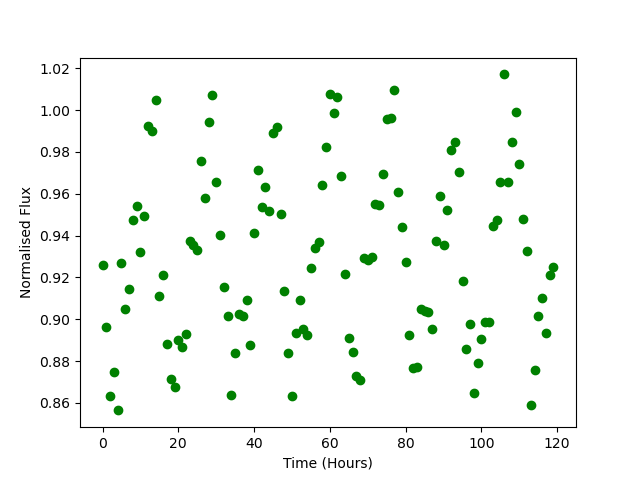

Values plotted in this chart, from the file beside it:
Time, Flux
0.0, 0.9259
1.0, 0.8962
2.0, 0.8633
3.0, 0.8746
4.0, 0.8564
5.0, 0.9268
6.0, 0.9051
7.0, 0.9144
8.0, 0.9474
9.0, 0.9539
10.0, 0.9324
11.0, 0.9491
12.0, 0.9922
13.0, 0.9899
14.0, 1.005
15.0, 0.911
16.0, 0.921
17.0, 0.888
18.0, 0.8715
19.0, 0.8676
20.0, 0.8901
21.0, 0.8869
22.0, 0.893
23.0, 0.9372
24.0, 0.9357
25.0, 0.9332
26.0, 0.9758
27.0, 0.9579
28.0, 0.9941
29.0, 1.007
30.0, 0.9656
31.0, 0.9403
32.0, 0.9156
33.0, 0.9014
34.0, 0.8639
35.0, 0.8836
36.0, 0.9025
37.0, 0.9016
38.0, 0.909
39.0, 0.8878
40.0, 0.9411
41.0, 0.9712
42.0, 0.9536
43.0, 0.9634
44.0, 0.9516
45.0, 0.9893
46.0, 0.9918
47.0, 0.9505
48.0, 0.9134
49.0, 0.8841
50.0, 0.8633
51.0, 0.8935
52.0, 0.9094
53.0, 0.8951
54.0, 0.8923
55.0, 0.9246
56.0, 0.9343
57.0, 0.9368
58.0, 0.9642
59.0, 0.9825
... 60 more rows
